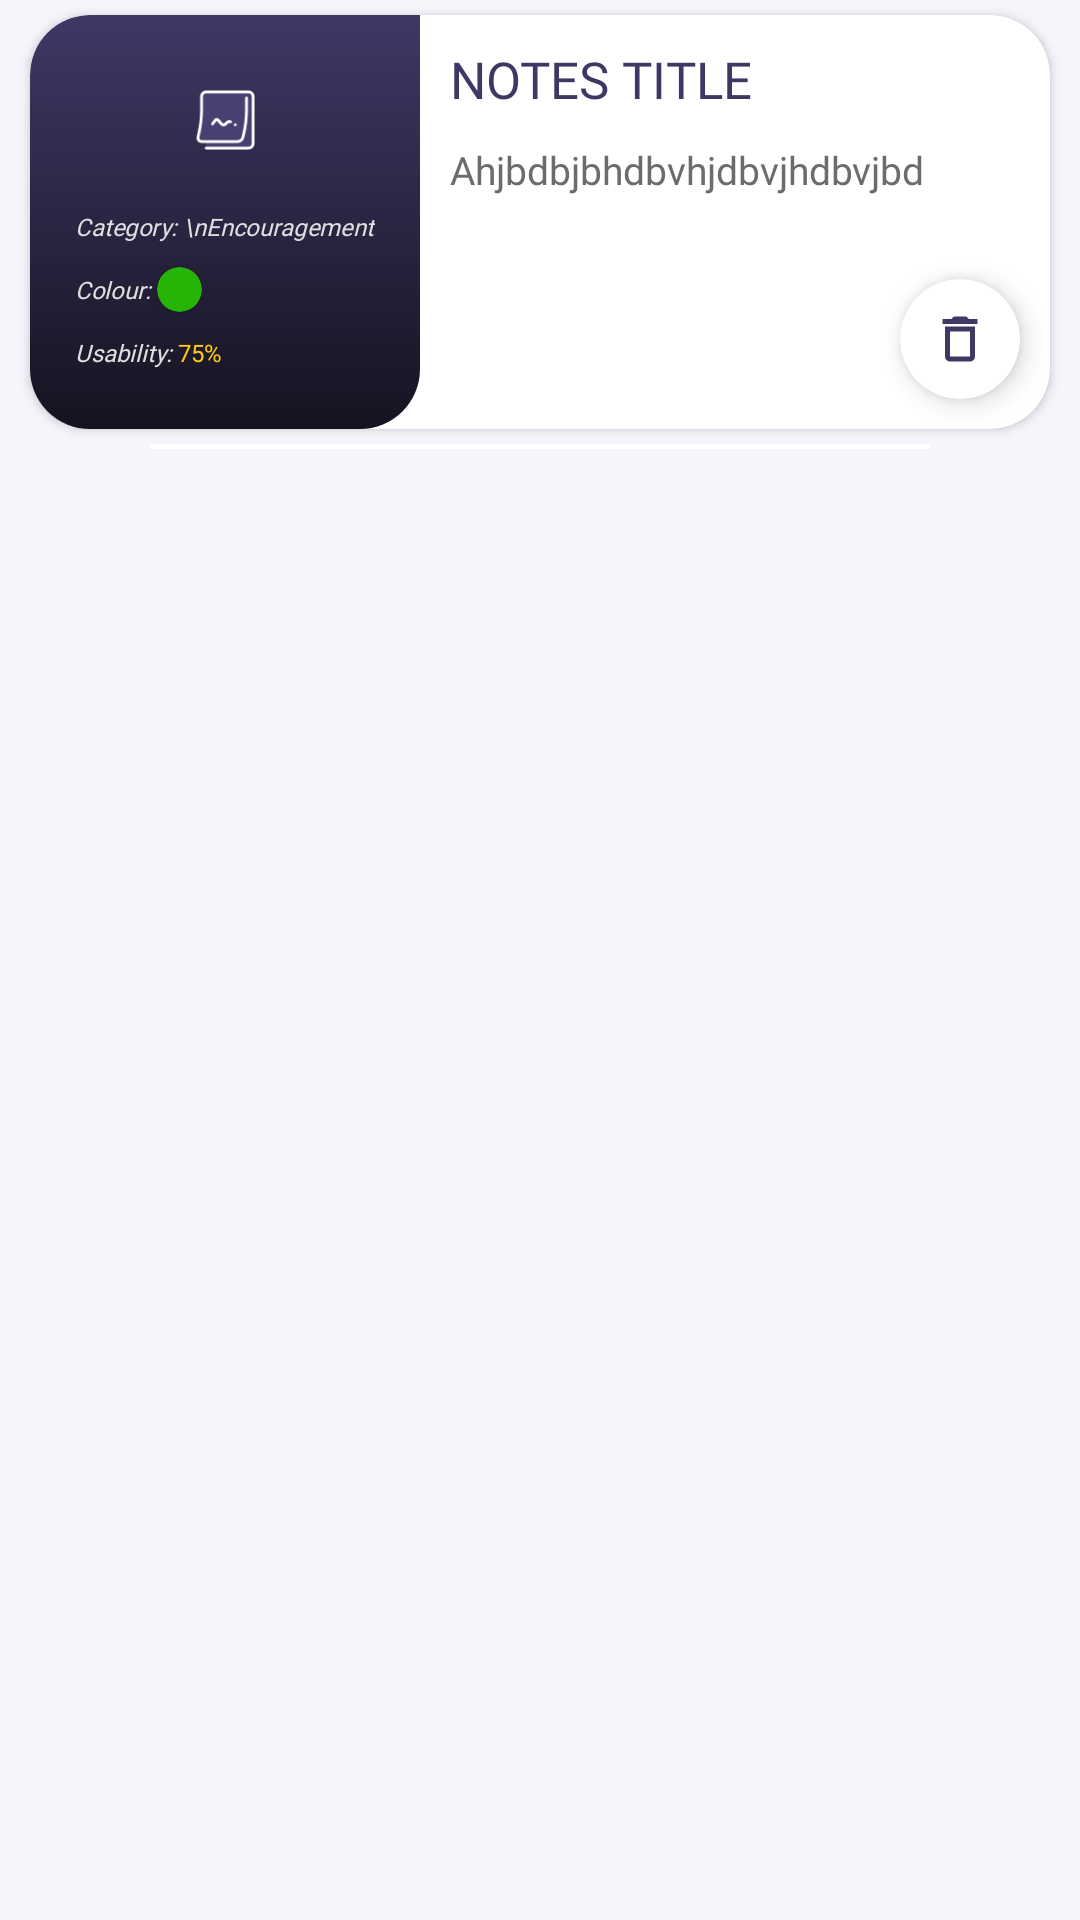

This screen was rendered from an Android layout file. Write that file and the resources it references.
<!-- AndroidManifest.xml: application theme Theme.GrowthChecker -->
<!-- res/layout/singlenote.xml -->
<?xml version="1.0" encoding="utf-8"?>
<androidx.constraintlayout.widget.ConstraintLayout xmlns:android="http://schemas.android.com/apk/res/android"
    android:layout_width="match_parent"
    android:layout_height="wrap_content"
    android:background="@color/primarycolor1"
    xmlns:app="http://schemas.android.com/apk/res-auto">
    <View
        android:id="@+id/olddlic"
        android:layout_width="match_parent"
        android:layout_height="5dp"
        app:layout_constraintTop_toTopOf="parent">
    </View>


    <androidx.cardview.widget.CardView
        android:id="@+id/oldtownroad"
        android:layout_width="match_parent"
        android:layout_height="wrap_content"
        android:layout_marginLeft="10dp"
        android:layout_marginRight="10dp"
        app:cardBackgroundColor="@color/white"
        app:cardCornerRadius="20dp"
        app:layout_constraintTop_toBottomOf="@id/olddlic">
        <LinearLayout
            android:layout_width="match_parent"
            android:layout_height="match_parent"
            android:orientation="vertical">
            <LinearLayout
                android:layout_width="match_parent"
                android:layout_height="match_parent"
                android:orientation="horizontal">
                    <LinearLayout
                        android:layout_width="wrap_content"
                        android:layout_height="wrap_content"
                        android:padding="5dp"
                        android:background="@drawable/homebg3"
                        android:orientation="vertical">

                        <ImageView
                            android:layout_width="20dp"
                            android:layout_height="20dp"
                            android:layout_gravity="center"
                            android:src="@drawable/noteicon"
                            android:layout_margin="20dp"></ImageView>
                        <TextView
                            android:id="@+id/tv_typetoput"
                            android:layout_width="wrap_content"
                            android:layout_height="wrap_content"
                            android:text="Category: \nEncouragement"
                            android:textColor="@color/MenuItem"
                            android:fontFamily="@font/productsansbold"
                            android:layout_marginLeft="10dp"
                            android:layout_marginRight="10dp"
                            android:layout_marginBottom="5dp"
                            android:textStyle="italic"
                            android:textSize="8sp"></TextView>
                        <LinearLayout
                            android:layout_width="wrap_content"
                            android:layout_height="wrap_content"
                            android:orientation="horizontal">
                            <TextView
                                android:layout_width="wrap_content"
                                android:layout_height="wrap_content"
                                android:text="Colour: "
                                android:fontFamily="@font/productsansbold"
                                android:textColor="@color/MenuItem"
                                android:layout_marginTop="5dp"
                                android:layout_marginLeft="10dp"
                                android:layout_marginBottom="5dp"
                                android:layout_gravity="center"
                                android:textStyle="italic"
                                android:textSize="8sp"></TextView>
                            <androidx.cardview.widget.CardView
                                android:id="@+id/typecolour"
                                android:layout_width="15dp"
                                android:layout_height="15dp"
                                app:cardCornerRadius="10dp"
                                app:cardBackgroundColor="@color/appgreen"
                                android:layout_gravity="center">
                            </androidx.cardview.widget.CardView>

                        </LinearLayout>
                        <LinearLayout
                            android:layout_width="wrap_content"
                            android:layout_height="wrap_content"
                            android:orientation="horizontal">
                            <TextView
                                android:layout_width="wrap_content"
                                android:layout_height="wrap_content"
                                android:text="Usability: "
                                android:textColor="@color/MenuItem"
                                android:layout_marginTop="5dp"
                                android:layout_marginLeft="10dp"
                                android:layout_marginBottom="10dp"
                                android:layout_gravity="center"
                                android:textStyle="italic"
                                android:fontFamily="@font/productsansbold"
                                android:textSize="8sp"></TextView>

                            <TextView
                                android:id="@+id/tv_usabilitysee"
                                android:layout_width="wrap_content"
                                android:layout_height="wrap_content"
                                android:text="75%"
                                android:textColor="@color/primary5"
                                android:layout_marginTop="5dp"
                                android:layout_marginBottom="15dp"
                                android:gravity="left"
                                android:textSize="8sp"></TextView>

                        </LinearLayout>

                    </LinearLayout>

                <androidx.cardview.widget.CardView
                    android:layout_width="match_parent"
                    android:layout_height="wrap_content"
                    app:cardBackgroundColor="#00DFDFDF"
                    app:cardElevation="0dp">

                    <LinearLayout
                        android:layout_width="match_parent"
                        android:layout_height="wrap_content"
                        android:orientation="vertical">

                        <TextView
                            android:id="@+id/tv_notetitle"
                            android:layout_width="match_parent"
                            android:layout_height="wrap_content"
                            android:layout_gravity="center"
                            android:layout_margin="10dp"
                            android:fontFamily="@font/productsansregular"
                            android:text="Notes Title"
                            android:textAllCaps="true"
                            android:textColor="@color/primarycolor2"
                            android:textSize="17sp"></TextView>
                        <TextView
                            android:id="@+id/tv_notecontent"
                            android:layout_width="match_parent"
                            android:layout_height="wrap_content"
                            android:layout_marginLeft="10dp"
                            android:layout_marginRight="10dp"
                            android:layout_marginBottom="50dp"
                            android:lineSpacingExtra="5dp"
                            android:text="Ahjbdbjbhdbvhjdbvjhdbvjbd"
                            android:fontFamily="@font/productsansregular"
                            android:textColor="@color/textsub"
                            android:textSize="13sp"></TextView>

                    </LinearLayout>


                </androidx.cardview.widget.CardView>


            </LinearLayout>



        </LinearLayout>

        <androidx.cardview.widget.CardView
            android:id="@+id/cd_deletenote"
            android:layout_width="wrap_content"
            android:layout_height="wrap_content"
            app:cardBackgroundColor="@color/white"
            app:cardCornerRadius="20dp"
            android:layout_margin="10dp"
            android:layout_gravity="right|bottom"
            app:cardElevation="5dp">
            <ImageView
                android:layout_width="20dp"
                android:layout_height="20dp"
                android:layout_margin="10dp"
                android:src="@drawable/ic_baseline_delete_outline_24"></ImageView>
        </androidx.cardview.widget.CardView>


    </androidx.cardview.widget.CardView>
    <View
        android:id="@+id/yee"
        android:layout_width="match_parent"
        android:layout_height="5dp"
        app:layout_constraintTop_toBottomOf="@id/oldtownroad"></View>
    <View
        android:layout_width="match_parent"
        android:layout_height="1.5dp"
        android:background="@color/white"
        android:layout_marginLeft="50dp"
        android:layout_marginRight="50dp"
        app:layout_constraintTop_toBottomOf="@id/yee"></View>
</androidx.constraintlayout.widget.ConstraintLayout>
<!-- resources referenced by this layout -->
<resources>
  <color name="MenuItem">#DFDFDF</color>
  <color name="appgreen">#26B507</color>
  <color name="primary5">#FEC810</color>
  <color name="primarycolor1">#F5F6FC</color>
  <color name="primarycolor2">#403765</color>
  <color name="textsub">#6C6C6C</color>
  <color name="white">#FFFFFFFF</color>
  <!-- drawable homebg3 (drawable-xxhdpi) -->
  <?xml version="1.0" encoding="utf-8"?>
  <layer-list xmlns:android="http://schemas.android.com/apk/res/android">
      <item>
          <shape
              android:shape="rectangle"
              android:name = "homebg" >
              <gradient
                  android:startColor="#403765"
                  android:endColor="#151320"
                  android:type="linear"
                  android:angle="270">
              </gradient>
              <corners android:topLeftRadius="20dp"
                  android:bottomRightRadius="20dp"></corners>
  
          </shape>
  
      </item>
  </layer-list>
  <!-- drawable ic_baseline_delete_outline_24 (drawable) -->
  <vector android:height="24dp" android:tint="#403765"
      android:viewportHeight="24" android:viewportWidth="24"
      android:width="24dp" xmlns:android="http://schemas.android.com/apk/res/android">
      <path android:fillColor="@android:color/white" android:pathData="M6,19c0,1.1 0.9,2 2,2h8c1.1,0 2,-0.9 2,-2L18,7L6,7v12zM8,9h8v10L8,19L8,9zM15.5,4l-1,-1h-5l-1,1L5,4v2h14L19,4z"/>
  </vector>
  <!-- drawable noteicon: png bitmap (drawable-xxhdpi, 1927 bytes) -->
  <style name="Theme.GrowthChecker" parent="Theme.MaterialComponents.DayNight.NoActionBar">
          
          <item name="colorPrimary">@color/primarycolor1</item>
          <item name="colorPrimaryVariant">@color/primarycolor2</item>
          <item name="colorOnPrimary">@color/white</item>
          
          <item name="colorSecondary">@color/black</item>
          <item name="colorSecondaryVariant">@color/teal_700</item>
          <item name="colorOnSecondary">@color/black</item>
          
          <item name="android:statusBarColor" tools:targetApi="l">?attr/colorPrimaryVariant</item>
          
      </style>
  <color name="black">#FF000000</color>
  <color name="teal_700">#FF018786</color>
</resources>
